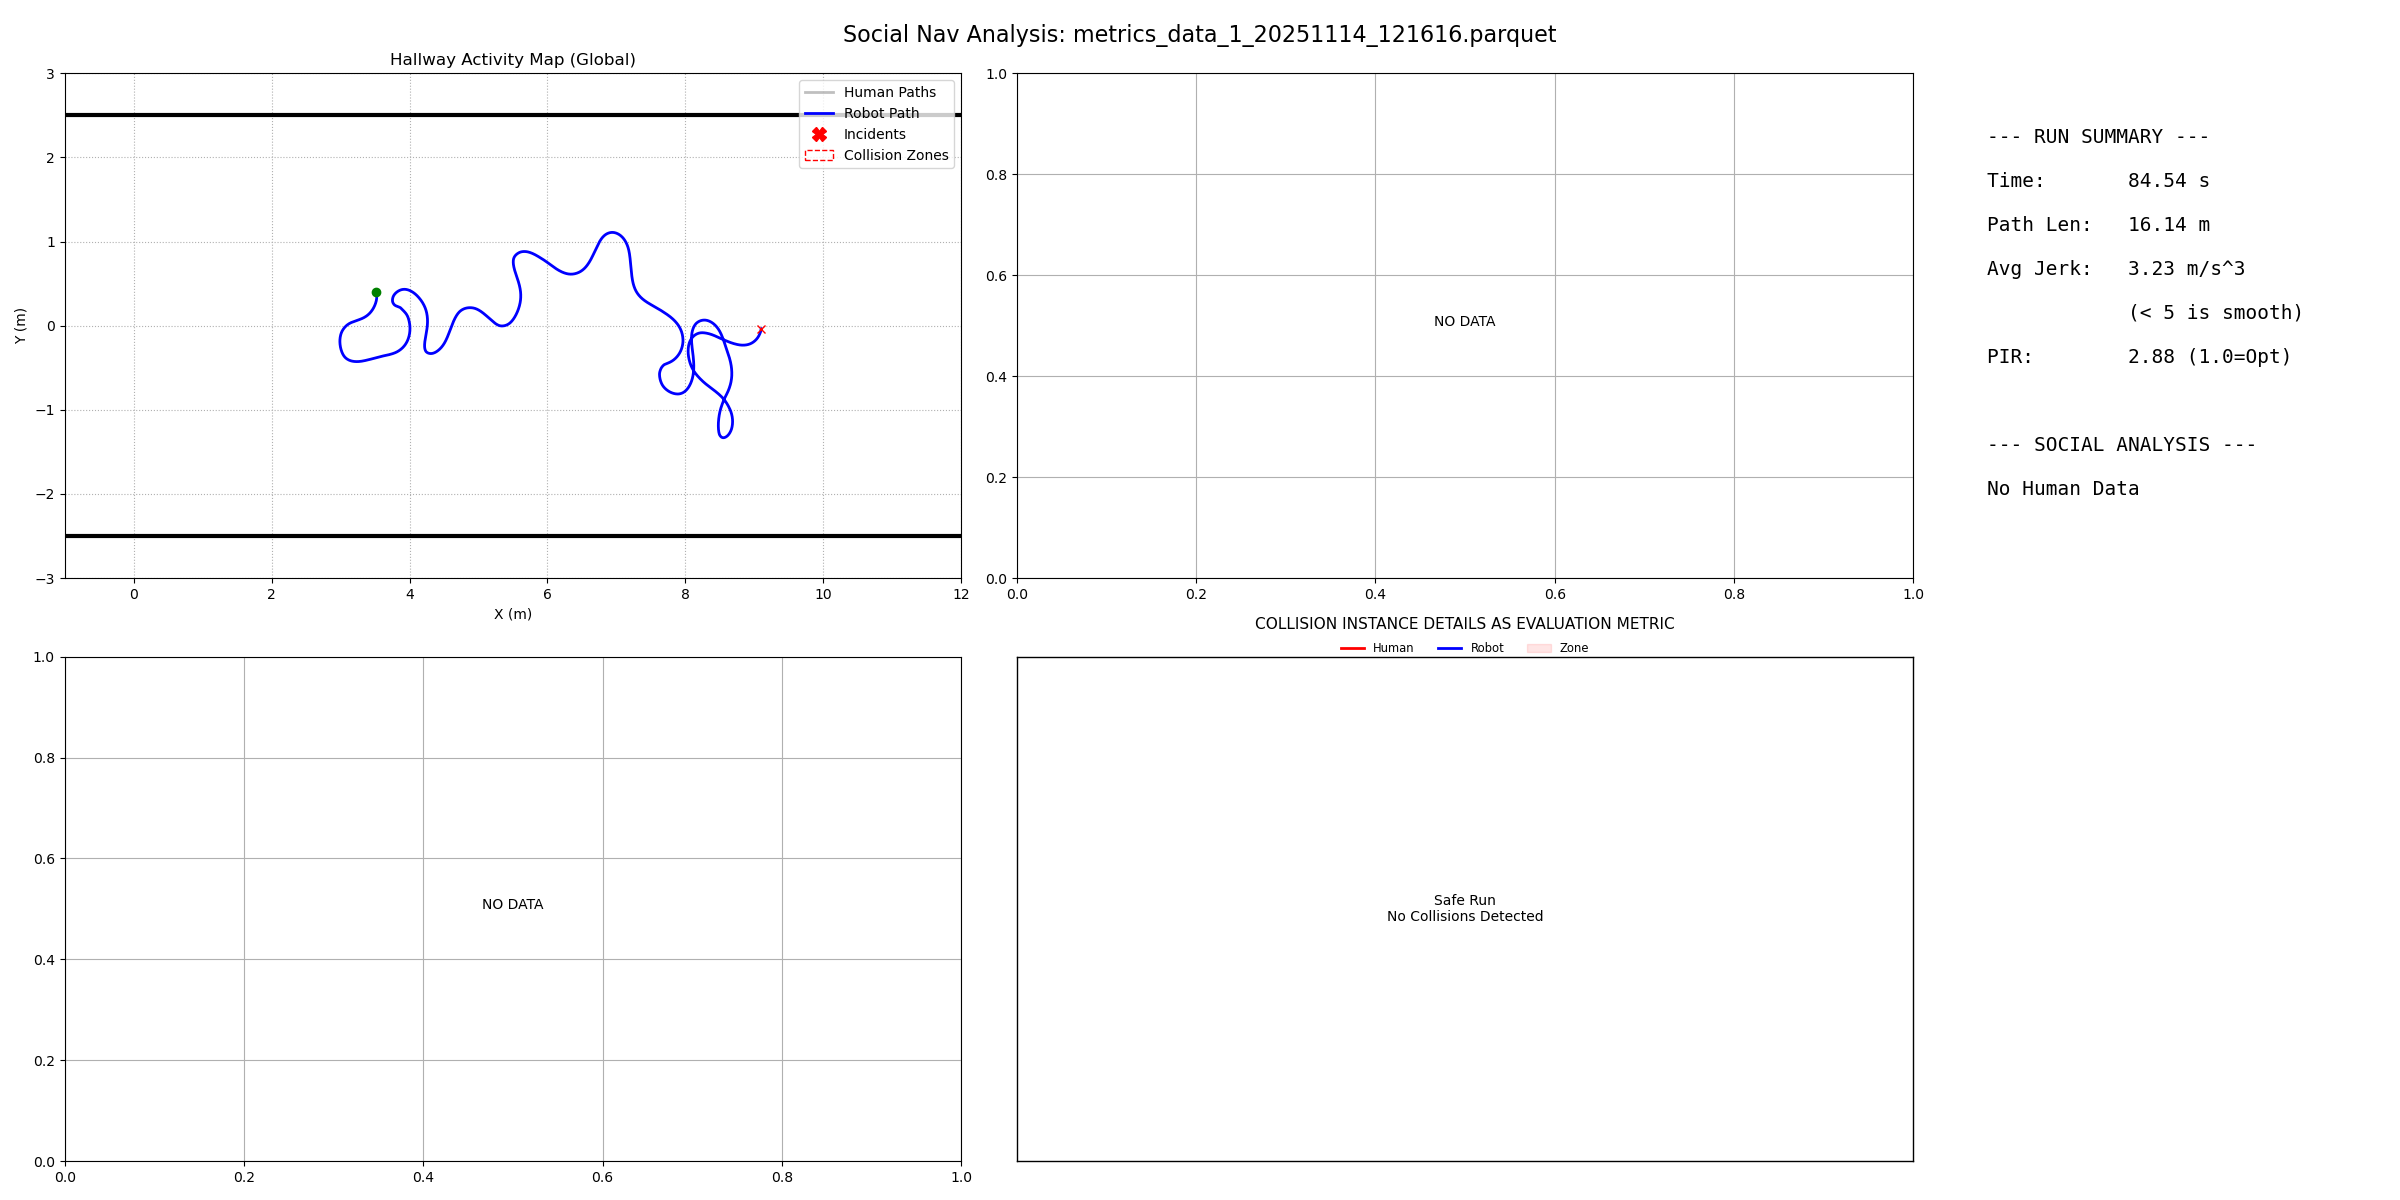

Values plotted in this chart, from the file beside it:
filename, duration, path_length, pir, avg_jerk, min_human_dist, safety_margin, min_ttc, intrusion_count, passing_preference, politeness_slope, politeness_status
metrics_data_1_20251114_121616.parquet, 84.54, 16.14, 2.882, 3.228, -1, -99, 999, 0, N/A, 0.0, N/A
